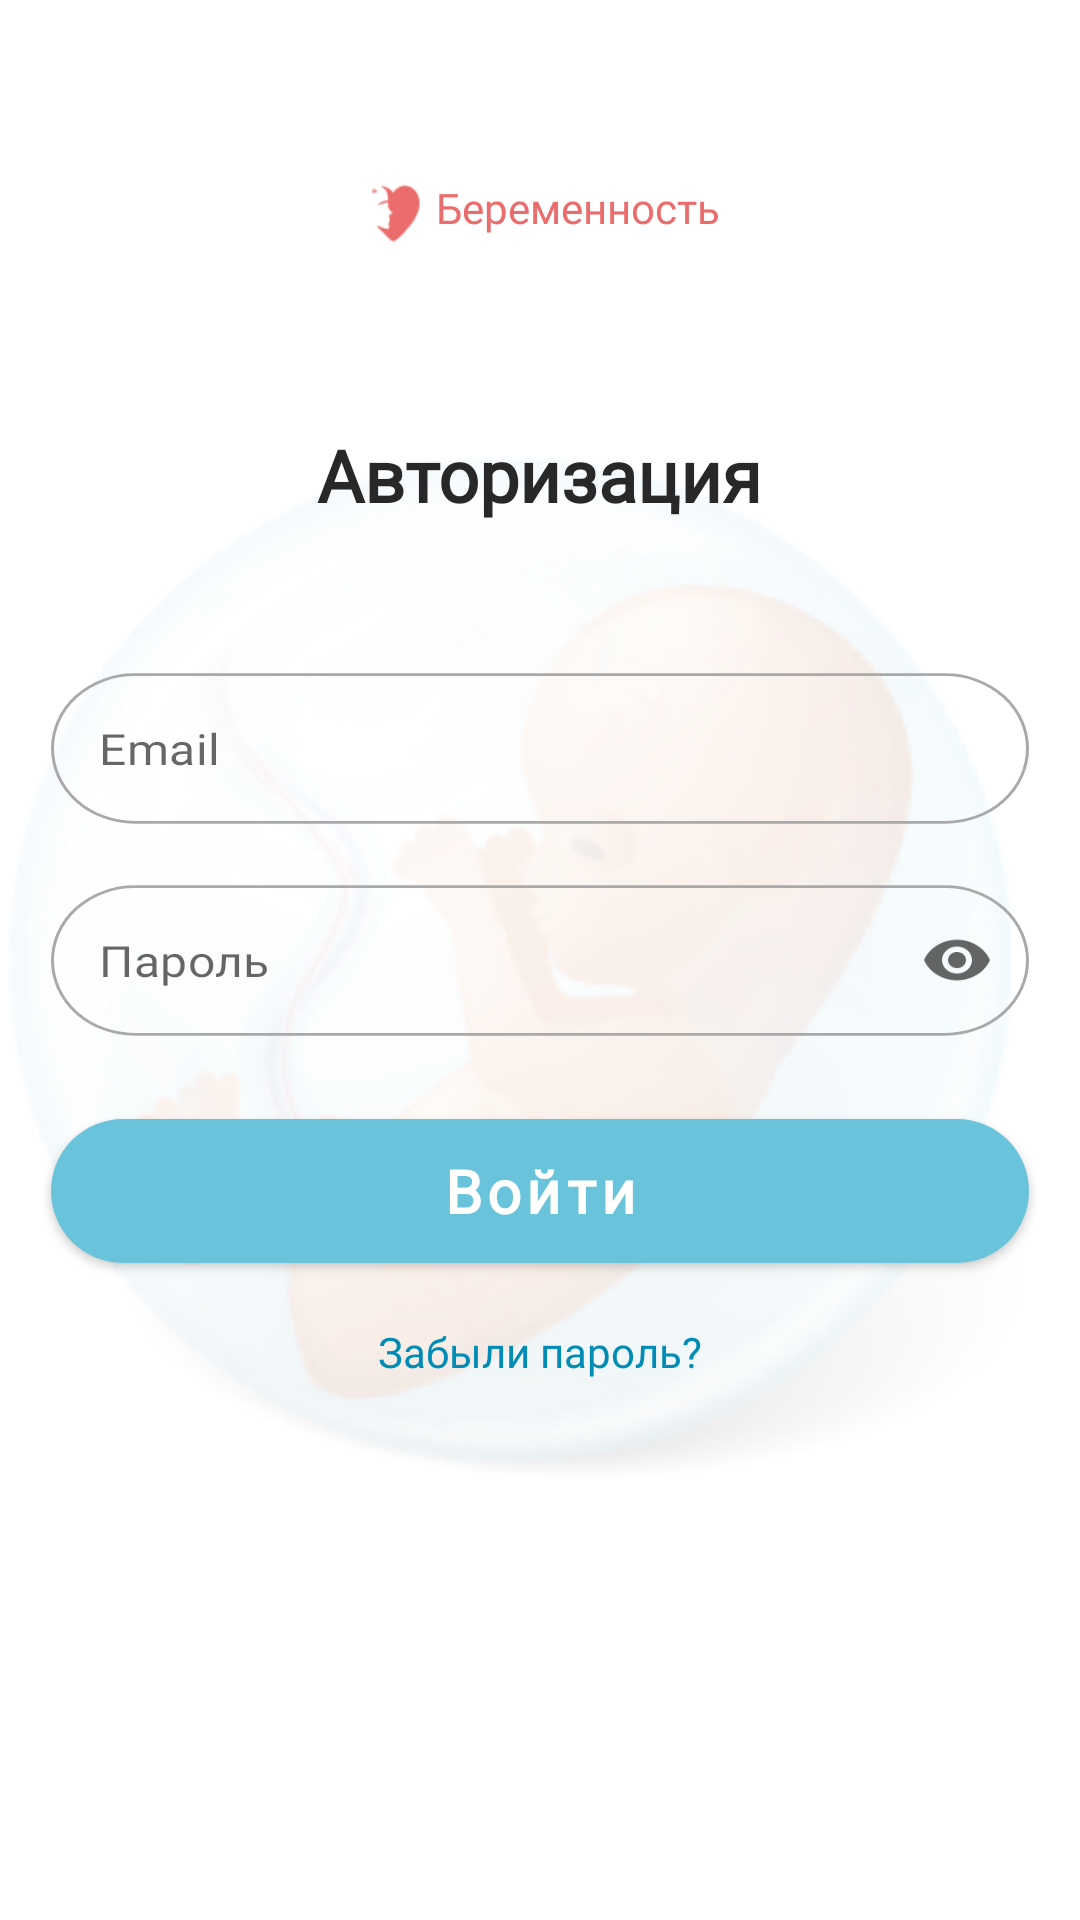

Write the Android layout XML for this screen, with the resource values it uses.
<!-- AndroidManifest.xml: application theme Theme.FetusMed -->
<!-- res/layout/fragment_authorization.xml -->
<?xml version="1.0" encoding="utf-8"?>
<androidx.constraintlayout.widget.ConstraintLayout xmlns:android="http://schemas.android.com/apk/res/android"
    xmlns:app="http://schemas.android.com/apk/res-auto"
    xmlns:tools="http://schemas.android.com/tools"
    android:layout_width="match_parent"
    android:layout_height="match_parent"
    tools:context=".windows.authorization.AuthorizationFragment">


    <LinearLayout
        android:id="@+id/txtTitleAuth"
        android:layout_width="wrap_content"
        android:layout_height="wrap_content"
        android:gravity="center_vertical"
        android:orientation="horizontal"
        app:layout_constraintBottom_toTopOf="@+id/cons1"
        app:layout_constraintEnd_toEndOf="parent"
        app:layout_constraintStart_toStartOf="parent"
        app:layout_constraintTop_toTopOf="parent">

        <ImageView
            android:layout_width="25dp"
            android:layout_height="29dp"
            android:src="@drawable/logo"
            app:tint="@color/orange_txt" />

        <TextView
            android:layout_width="wrap_content"
            android:layout_height="wrap_content"
            android:layout_marginBottom="2dp"
            android:fontFamily="@font/pacifico"
            android:text="Беременность"
            android:textColor="@color/orange_txt"
            android:textSize="14sp" />
    </LinearLayout>


    <androidx.constraintlayout.widget.ConstraintLayout
        android:id="@+id/cons1"
        android:layout_width="356dp"
        android:layout_height="356dp"
        android:background="@drawable/baby_splash"
        app:layout_constraintBottom_toBottomOf="parent"
        app:layout_constraintEnd_toEndOf="parent"
        app:layout_constraintStart_toStartOf="parent"
        app:layout_constraintTop_toTopOf="parent">

        <TextView
            android:id="@+id/txt_center_aut_title"
            android:layout_width="wrap_content"
            android:layout_height="wrap_content"
            android:fontFamily="@font/nunito_sans"
            android:text="Авторизация"
            android:textColor="@color/black_txt"
            android:textSize="24sp"
            android:textStyle="bold"
            app:layout_constraintEnd_toEndOf="parent"
            app:layout_constraintStart_toStartOf="parent"
            app:layout_constraintTop_toTopOf="parent" />


        <com.google.android.material.textfield.TextInputLayout
            android:id="@+id/textInputLayout"
            style="@style/Widget.MaterialComponents.TextInputLayout.OutlinedBox"
            android:layout_width="match_parent"
            android:layout_height="wrap_content"
            android:layout_marginStart="15dp"
            android:layout_marginEnd="15dp"
            android:layout_marginBottom="15dp"
            android:background="@drawable/round_edges"
            android:scaleY="0.9"
            android:textColorHint="@color/black_txt2"
            app:boxStrokeWidth="0dp"
            app:boxStrokeWidthFocused="0dp"
            app:endIconMode="clear_text"
            app:hintEnabled="false"
            app:layout_constraintBottom_toTopOf="@+id/textInputLayout2"
            app:layout_constraintEnd_toEndOf="parent"
            app:layout_constraintStart_toStartOf="parent">


            <com.google.android.material.textfield.TextInputEditText
                android:id="@+id/authEditEmail"
                android:layout_width="match_parent"
                android:layout_height="wrap_content"
                android:fontFamily="@font/nunito_sans"
                android:hint="Email"
                android:inputType="textEmailAddress"
                android:textSize="16sp"
                app:layout_constraintEnd_toEndOf="parent"
                app:layout_constraintStart_toStartOf="parent" />


        </com.google.android.material.textfield.TextInputLayout>

        <com.google.android.material.textfield.TextInputLayout
            android:id="@+id/textInputLayout2"
            style="@style/Widget.MaterialComponents.TextInputLayout.OutlinedBox"
            android:layout_width="match_parent"
            android:layout_height="wrap_content"
            android:layout_marginStart="15dp"
            android:layout_marginEnd="15dp"
            android:background="@drawable/round_edges"
            android:scaleY="0.9"
            android:textColorHint="@color/black_txt2"
            app:boxStrokeWidth="0dp"
            app:boxStrokeWidthFocused="0dp"
            app:endIconMode="password_toggle"
            app:hintEnabled="false"
            app:layout_constraintBottom_toBottomOf="parent"
            app:layout_constraintEnd_toEndOf="parent"
            app:layout_constraintStart_toStartOf="parent"
            app:layout_constraintTop_toTopOf="parent">


            <com.google.android.material.textfield.TextInputEditText
                android:id="@+id/authEditPassword"
                android:layout_width="match_parent"
                android:layout_height="wrap_content"
                android:fontFamily="@font/nunito_sans"
                android:hint="Пароль"
                android:inputType="textPassword"
                android:maxLength="18"
                android:textSize="16sp"
                app:layout_constraintEnd_toEndOf="parent"
                app:layout_constraintStart_toStartOf="parent" />


        </com.google.android.material.textfield.TextInputLayout>


        <com.google.android.material.button.MaterialButton
            android:id="@+id/btn_auth"
            android:layout_width="match_parent"
            android:layout_height="wrap_content"
            android:layout_marginStart="15dp"
            android:layout_marginTop="25dp"
            android:layout_marginEnd="15dp"
            android:background="@drawable/buttontab_backgraund"
            android:fontFamily="@font/nunito_sans"
            android:text="Войти"
            android:textAllCaps="false"
            android:textSize="20sp"
            android:textStyle="bold"
            app:backgroundTint="@null"
            app:layout_constraintTop_toBottomOf="@+id/textInputLayout2"
            tools:layout_editor_absoluteX="42dp" />

        <TextView
            android:id="@+id/txt_restore_auth"
            android:layout_width="wrap_content"
            android:layout_height="wrap_content"
            android:layout_marginTop="20dp"
            android:fontFamily="@font/nunito_sans"
            android:text="Забыли пароль?"
            android:textColor="@color/text_color"
            android:textSize="14sp"
            app:layout_constraintEnd_toEndOf="parent"
            app:layout_constraintStart_toStartOf="parent"
            app:layout_constraintTop_toBottomOf="@+id/btn_auth" />


    </androidx.constraintlayout.widget.ConstraintLayout>


</androidx.constraintlayout.widget.ConstraintLayout>
<!-- resources referenced by this layout -->
<resources>
  <color name="black_txt">#282828</color>
  <color name="black_txt2">#404040</color>
  <color name="orange_txt">#EA6C6C</color>
  <color name="text_color">#008CB5</color>
  <!-- drawable baby_splash: png bitmap (drawable, 75848 bytes) -->
  <!-- drawable buttontab_backgraund (drawable) -->
  <?xml version="1.0" encoding="utf-8"?>
  <shape xmlns:android="http://schemas.android.com/apk/res/android"
      android:shape="rectangle">
  
  
      <gradient
          android:startColor="@color/fon"
          android:centerColor="@color/fon"
          android:endColor="@color/fon"
          android:type="linear"/>
      <corners
          android:bottomRightRadius="50dp"
          android:bottomLeftRadius="50dp"
          android:topLeftRadius="50dp"
          android:topRightRadius="50dp"/>
  
  </shape>
  <!-- drawable logo: png bitmap (drawable, 618 bytes) -->
  <!-- drawable round_edges (drawable) -->
  <?xml version="1.0" encoding="utf-8"?>
  <shape xmlns:android="http://schemas.android.com/apk/res/android"
      android:shape="rectangle">
      <corners
          android:bottomLeftRadius="50dp"
          android:bottomRightRadius="50dp"
          android:topLeftRadius="50dp"
          android:topRightRadius="50dp"
          />
      <stroke
          android:width="1dip"
          android:color="@color/black_txt3" />
  </shape>
  <style name="Theme.FetusMed" parent="Theme.MaterialComponents.Light.NoActionBar">
          
          <item name="colorPrimary">@color/purple_500</item>
          <item name="colorPrimaryVariant">@color/purple_700</item>
          <item name="colorOnPrimary">@color/white</item>
          <item name="windowNoTitle">true</item>
  
          <item name="windowActionBar">false</item>
          <item name="windowActionBarOverlay">false</item>
          <item name="android:windowIsFloating">false</item>
          <item name="windowActionModeOverlay">false</item>
          
          <item name="colorSecondary">@color/teal_200</item>
          <item name="colorSecondaryVariant">@color/teal_700</item>
          <item name="colorOnSecondary">@color/black</item>
          
          <item name="android:statusBarColor" tools:targetApi="l">@color/white</item>
          <item name="android:windowLightStatusBar" tools:targetApi="m">true</item>
  
  
          
      </style>
  <color name="fon">#68C3DB</color>
  <color name="black_txt3">#A9A9A9</color>
  <color name="purple_500">#68C3DB</color>
  <color name="purple_700">#FF3700B3</color>
  <color name="white">#FFFFFFFF</color>
  <color name="teal_200">#FF03DAC5</color>
  <color name="teal_700">#FF018786</color>
  <color name="black">#FF000000</color>
</resources>
